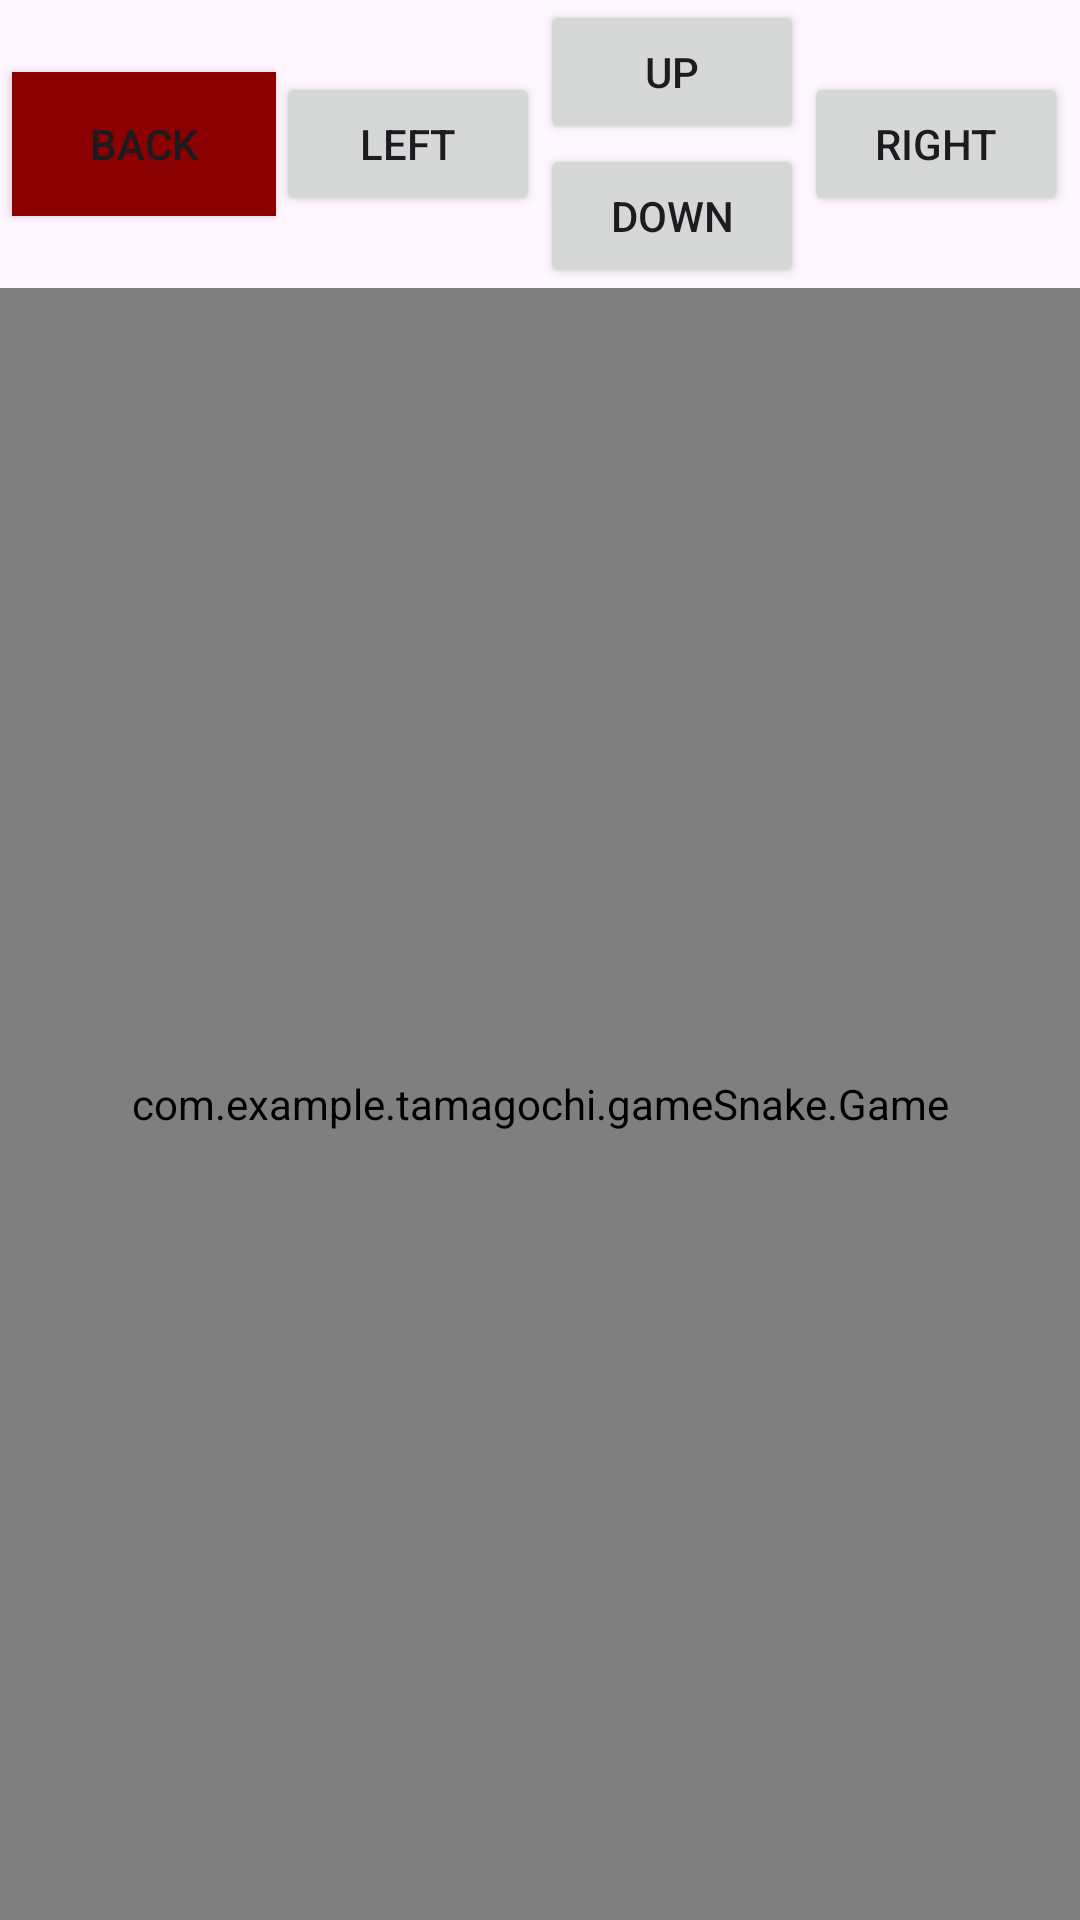

Reconstruct the res/layout file that produces this screen, plus the resources it refers to.
<!-- AndroidManifest.xml: application theme Theme.Tamagochi -->
<!-- res/layout/activity_game.xml -->
<?xml version="1.0" encoding="utf-8"?>
<LinearLayout xmlns:android="http://schemas.android.com/apk/res/android"
    xmlns:tools="http://schemas.android.com/tools"
    android:layout_width="match_parent"
    android:layout_height="match_parent"
    android:orientation="vertical"
    tools:context="com.example.tamagochi.gameSnake.GameActivity">

    <LinearLayout
        android:layout_width="match_parent"
        android:layout_height="wrap_content"
        android:gravity="center"
        android:orientation="horizontal">

        <Button
            android:id="@+id/btnBack"
            android:layout_width="wrap_content"
            android:layout_height="wrap_content"
            android:onClick="onClick"
            android:text="@string/back"
            android:background="@color/darkred"/>

        <Button
            android:id="@+id/btnLeft"
            android:layout_width="wrap_content"
            android:layout_height="wrap_content"
            android:onClick="onClick"
            android:text="@string/left" />

        <LinearLayout
            android:layout_width="wrap_content"
            android:layout_height="wrap_content"
            android:gravity="center"
            android:orientation="vertical">

            <Button
                android:id="@+id/btnUp"
                android:layout_width="wrap_content"
                android:layout_height="wrap_content"
                android:onClick="onClick"
                android:text="@string/up" />

            <Button
                android:id="@+id/btnDown"
                android:layout_width="wrap_content"
                android:layout_height="wrap_content"
                android:onClick="onClick"
                android:text="@string/down" />

        </LinearLayout>

        <Button
            android:id="@+id/btnRight"
            android:layout_width="wrap_content"
            android:layout_height="wrap_content"
            android:onClick="onClick"
            android:text="@string/right" />

    </LinearLayout>

    <com.example.tamagochi.gameSnake.Game
        android:id="@+id/game"
        android:layout_width="match_parent"
        android:layout_height="match_parent"
        tools:ignore="MissingClass" />


</LinearLayout>
<!-- resources referenced by this layout -->
<resources>
  <color name="darkred">#8B0000</color>
  <string name="back">back</string>
  <string name="down">down</string>
  <string name="left">left</string>
  <string name="right">right</string>
  <string name="up">up</string>
  <style name="Theme.Tamagochi" parent="Base.Theme.Tamagochi" />
  <style name="Base.Theme.Tamagochi" parent="Theme.Material3.DayNight.NoActionBar">
          
          
      </style>
</resources>
